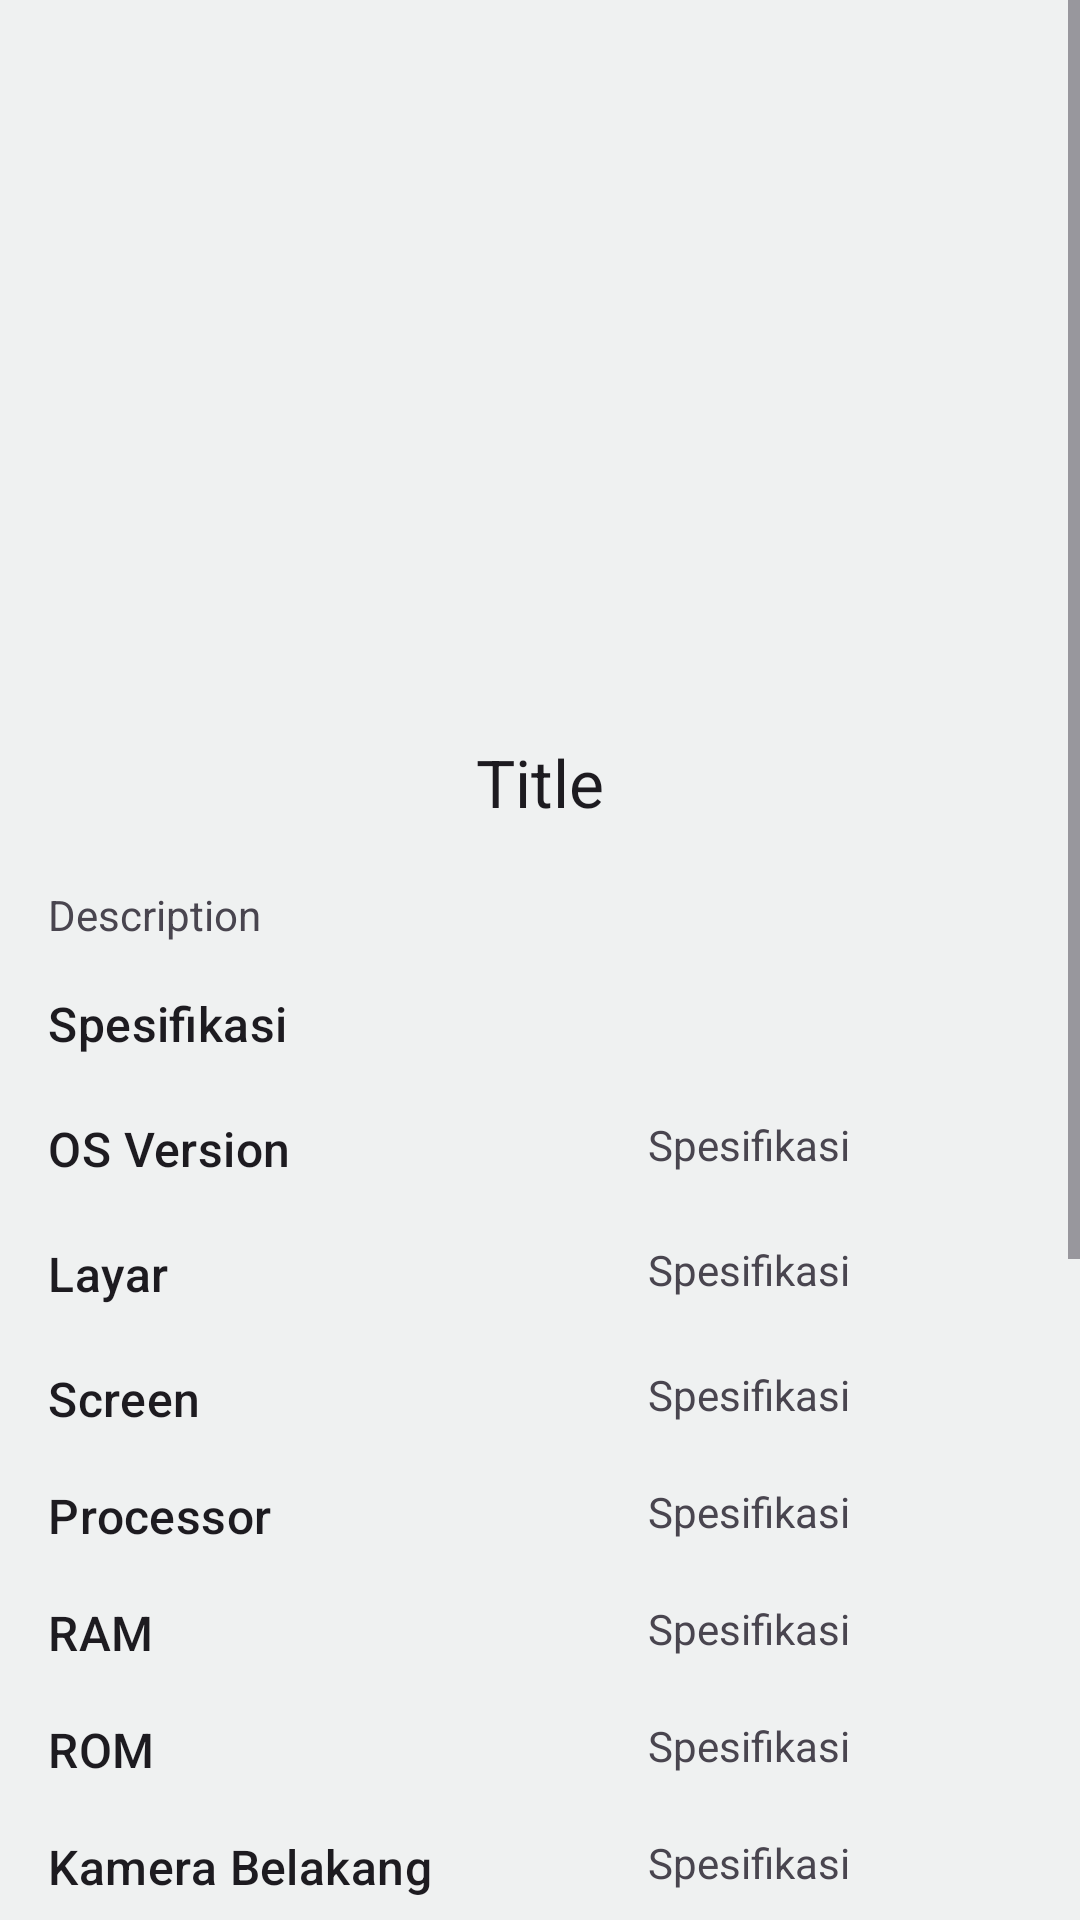

Android layout source for this screen:
<!-- AndroidManifest.xml: application theme Base.Theme.GamingPhoneList -->
<!-- res/layout/activity_detail_phone.xml -->
<?xml version="1.0" encoding="utf-8"?>
<ScrollView xmlns:android="http://schemas.android.com/apk/res/android"
    xmlns:app="http://schemas.android.com/apk/res-auto"
    xmlns:tools="http://schemas.android.com/tools"
    android:layout_width="match_parent"
    android:layout_height="match_parent"
    tools:context=".DetailPhoneActivity"
    android:fillViewport="true"
    android:background="@color/md_theme_light_inverseOnSurface">

    <androidx.constraintlayout.widget.ConstraintLayout
        android:layout_width="match_parent"
        android:layout_height="wrap_content"
        android:layout_marginLeft="16dp"
        android:layout_marginRight="16dp">

        <ImageView
            android:id="@+id/iv_phoneDetail"
            android:layout_width="wrap_content"
            android:layout_height="200dp"
            android:layout_marginTop="30dp"
            app:layout_constraintEnd_toEndOf="parent"
            app:layout_constraintStart_toStartOf="parent"
            app:layout_constraintTop_toTopOf="parent"
            tools:srcCompat="@tools:sample/avatars"
            android:contentDescription="@string/photo_description" />

        <TextView
            android:id="@+id/txt_titleDetail"
            android:layout_width="wrap_content"
            android:layout_height="wrap_content"
            android:textAppearance="?attr/textAppearanceTitleLarge"
            android:layout_marginTop="16dp"
            android:text="@string/title"
            app:layout_constraintEnd_toEndOf="@+id/iv_phoneDetail"
            app:layout_constraintStart_toStartOf="@+id/iv_phoneDetail"
            app:layout_constraintTop_toBottomOf="@+id/iv_phoneDetail" />

        <TextView
            android:id="@+id/txt_descriptionDetail"
            android:layout_width="match_parent"
            android:layout_height="wrap_content"
            android:layout_marginTop="20dp"
            android:justificationMode="inter_word"
            android:lineSpacingMultiplier="1.5"
            android:text="@string/description"
            app:layout_constraintStart_toStartOf="parent"
            app:layout_constraintTop_toBottomOf="@+id/txt_titleDetail" />

        <TextView
            android:id="@+id/txt_spesifikasi"
            android:layout_width="match_parent"
            android:layout_height="wrap_content"
            android:textAppearance="?attr/textAppearanceTitleMedium"
            android:layout_marginTop="16dp"
            android:text="@string/spesifikasi"
            app:layout_constraintStart_toStartOf="parent"
            app:layout_constraintTop_toBottomOf="@+id/txt_descriptionDetail" />

        <TextView
            android:id="@+id/txt_spek1"
            style="@style/txtSpekStyle.MeniumBold"
            android:text="@string/os_version"
            app:layout_constraintStart_toStartOf="parent"
            app:layout_constraintTop_toBottomOf="@+id/txt_spesifikasi" />

        <TextView
            android:id="@+id/txt_os_version"
            style="@style/txtSpekStyle"
            android:text="@string/spesifikasi"
            app:layout_constraintStart_toEndOf="@+id/txt_spek1"
            app:layout_constraintTop_toBottomOf="@+id/txt_spesifikasi" />

        <TextView
            android:id="@+id/textView6"
            style="@style/txtSpekStyle.MeniumBold"
            android:text="@string/layar"
            app:layout_constraintStart_toStartOf="parent"
            app:layout_constraintTop_toBottomOf="@+id/txt_spek1" />

        <TextView
            android:id="@+id/txt_layar"
            style="@style/txtSpekStyle"
            android:text="@string/spesifikasi"
            app:layout_constraintStart_toEndOf="@+id/textView6"
            app:layout_constraintTop_toBottomOf="@+id/txt_spek1" />

        <TextView
            android:id="@+id/textView8"
            style="@style/txtSpekStyle.MeniumBold"
            android:text="@string/screen"
            app:layout_constraintStart_toStartOf="parent"
            app:layout_constraintTop_toBottomOf="@+id/textView6" />

        <TextView
            android:id="@+id/txt_screen"
            style="@style/txtSpekStyle"
            android:text="@string/spesifikasi"
            app:layout_constraintStart_toEndOf="@+id/textView8"
            app:layout_constraintTop_toBottomOf="@+id/textView6" />

        <TextView
            android:id="@+id/textView10"
            style="@style/txtSpekStyle.MeniumBold"
            android:text="@string/processor"
            app:layout_constraintStart_toStartOf="parent"
            app:layout_constraintTop_toBottomOf="@+id/txt_screen" />

        <TextView
            android:id="@+id/txt_processor"
            style="@style/txtSpekStyle"
            android:text="@string/spesifikasi"
            app:layout_constraintStart_toEndOf="@+id/textView10"
            app:layout_constraintTop_toBottomOf="@+id/txt_screen" />

        <TextView
            android:id="@+id/textView12"
            style="@style/txtSpekStyle.MeniumBold"
            android:text="@string/ram"
            app:layout_constraintStart_toStartOf="parent"
            app:layout_constraintTop_toBottomOf="@+id/txt_processor" />

        <TextView
            android:id="@+id/txt_ram"
            style="@style/txtSpekStyle"
            android:text="@string/spesifikasi"
            app:layout_constraintStart_toEndOf="@+id/textView12"
            app:layout_constraintTop_toBottomOf="@+id/txt_processor" />

        <TextView
            android:id="@+id/textView14"
            style="@style/txtSpekStyle.MeniumBold"
            android:text="@string/rom"
            app:layout_constraintStart_toStartOf="parent"
            app:layout_constraintTop_toBottomOf="@+id/txt_ram" />

        <TextView
            android:id="@+id/txt_rom"
            style="@style/txtSpekStyle"
            android:text="@string/spesifikasi"
            app:layout_constraintStart_toEndOf="@+id/textView14"
            app:layout_constraintTop_toBottomOf="@+id/txt_ram" />

        <TextView
            android:id="@+id/textView16"
            style="@style/txtSpekStyle.MeniumBold"
            android:text="@string/kamera_belakang"
            app:layout_constraintStart_toStartOf="parent"
            app:layout_constraintTop_toBottomOf="@+id/txt_rom" />

        <TextView
            android:id="@+id/txt_kamera_belakang"
            style="@style/txtSpekStyle"
            android:text="@string/spesifikasi"
            app:layout_constraintStart_toEndOf="@+id/textView16"
            app:layout_constraintTop_toBottomOf="@+id/txt_rom" />

        <TextView
            android:id="@+id/textView20"
            style="@style/txtSpekStyle.MeniumBold"
            android:text="@string/kamera_utana_lainnya"
            app:layout_constraintStart_toStartOf="parent"
            app:layout_constraintTop_toBottomOf="@+id/textView16" />

        <TextView
            android:id="@+id/txt_kamera_utama_ln"
            style="@style/txtSpekStyle"
            android:text="@string/spesifikasi"
            app:layout_constraintStart_toEndOf="@+id/textView20"
            app:layout_constraintTop_toBottomOf="@+id/textView16" />

        <TextView
            android:id="@+id/textView21"
            style="@style/txtSpekStyle.MeniumBold"
            android:text="@string/kamera_depan"
            app:layout_constraintStart_toStartOf="parent"
            app:layout_constraintTop_toBottomOf="@+id/textView20" />

        <TextView
            android:id="@+id/txt_kamera_depan"
            style="@style/txtSpekStyle"
            android:text="@string/spesifikasi"
            app:layout_constraintStart_toEndOf="@+id/textView21"
            app:layout_constraintTop_toBottomOf="@+id/textView20" />

        <TextView
            android:id="@+id/textView23"
            style="@style/txtSpekStyle.MeniumBold"
            android:text="@string/nfc"
            app:layout_constraintStart_toStartOf="parent"
            app:layout_constraintTop_toBottomOf="@+id/textView21" />

        <TextView
            android:id="@+id/txt_nfc"
            style="@style/txtSpekStyle"
            android:text="@string/spesifikasi"
            app:layout_constraintStart_toEndOf="@+id/textView23"
            app:layout_constraintTop_toBottomOf="@+id/textView21" />

        <TextView
            android:id="@+id/textView25"
            style="@style/txtSpekStyle.MeniumBold"
            android:text="@string/usb"
            app:layout_constraintStart_toStartOf="parent"
            app:layout_constraintTop_toBottomOf="@+id/textView23" />

        <TextView
            android:id="@+id/txt_usb"
            style="@style/txtSpekStyle"
            android:text="@string/spesifikasi"
            app:layout_constraintStart_toEndOf="@+id/textView25"
            app:layout_constraintTop_toBottomOf="@+id/txt_nfc" />

        <TextView
            android:id="@+id/textView27"
            style="@style/txtSpekStyle.MeniumBold"
            android:text="@string/baterai"
            app:layout_constraintStart_toStartOf="parent"
            app:layout_constraintTop_toBottomOf="@+id/textView25" />

        <TextView
            android:id="@+id/txt_baterai"
            style="@style/txtSpekStyle"
            android:text="@string/spesifikasi"
            app:layout_constraintStart_toEndOf="@+id/textView27"
            app:layout_constraintTop_toBottomOf="@+id/textView25" />

        <Button
            android:id="@+id/btn_share"
            android:layout_width="wrap_content"
            android:layout_height="wrap_content"
            android:layout_marginTop="30dp"
            android:drawableLeft="@drawable/ic_share_action"
            android:padding="16dp"
            android:text="@string/share"
            app:layout_constraintEnd_toEndOf="parent"
            app:layout_constraintStart_toStartOf="parent"
            app:layout_constraintTop_toBottomOf="@+id/textView27" />

        <TextView
            android:layout_width="match_parent"
            android:layout_height="wrap_content"
            android:layout_marginTop="30dp"
            app:layout_constraintEnd_toEndOf="parent"
            app:layout_constraintStart_toStartOf="parent"
            app:layout_constraintTop_toBottomOf="@+id/btn_share"/>

    </androidx.constraintlayout.widget.ConstraintLayout>

</ScrollView>
<!-- resources referenced by this layout -->
<resources>
  <color name="md_theme_light_inverseOnSurface">#EFF1F1</color>
  <string name="baterai">Baterai</string>
  <string name="description">Description</string>
  <string name="kamera_belakang">Kamera Belakang</string>
  <string name="kamera_depan">Kamera Depan</string>
  <string name="kamera_utana_lainnya">Kamera Utanma Lainnya</string>
  <string name="layar">Layar</string>
  <string name="nfc">NFC</string>
  <string name="os_version">OS Version</string>
  <string name="photo_description">Gaming Phone</string>
  <string name="processor">Processor</string>
  <string name="ram">RAM</string>
  <string name="rom">ROM</string>
  <string name="screen">Screen</string>
  <string name="share">Share this content</string>
  <string name="spesifikasi">Spesifikasi</string>
  <string name="title">Title</string>
  <string name="usb">USB</string>
  <style name="txtSpekStyle">
          <item name="android:layout_width">200dp</item>
          <item name="android:layout_height">wrap_content</item>
          <item name="android:layout_marginTop">20dp</item>
      </style>
  <style name="txtSpekStyle.MeniumBold">
          <item name="android:textAppearance">?attr/textAppearanceTitleMedium</item>
      </style>
  <style name="ActionBar" parent="@style/Widget.AppCompat.ActionBar">
          <item name="background">@color/md_theme_light_inversePrimary</item>
      </style>
  <color name="md_theme_light_primary">#006973</color>
  <color name="md_theme_light_onPrimary">#FFFFFF</color>
  <color name="md_theme_light_primaryContainer">#95F1FF</color>
  <color name="md_theme_light_onPrimaryContainer">#001F24</color>
  <color name="md_theme_light_secondary">#4A6267</color>
  <color name="md_theme_light_onSecondary">#FFFFFF</color>
  <color name="md_theme_light_secondaryContainer">#CDE7EC</color>
  <color name="md_theme_light_onSecondaryContainer">#051F23</color>
  <color name="md_theme_light_tertiary">#525E7D</color>
  <color name="md_theme_light_onTertiary">#FFFFFF</color>
  <color name="md_theme_light_tertiaryContainer">#D9E2FF</color>
  <color name="md_theme_light_onTertiaryContainer">#0E1B37</color>
  <color name="md_theme_light_error">#BA1A1A</color>
  <color name="md_theme_light_errorContainer">#FFDAD6</color>
  <color name="md_theme_light_onError">#FFFFFF</color>
  <color name="md_theme_light_onErrorContainer">#410002</color>
  <color name="md_theme_light_background">#FAFDFD</color>
  <color name="md_theme_light_onBackground">#191C1D</color>
  <color name="md_theme_light_surface">#FAFDFD</color>
  <color name="md_theme_light_onSurface">#191C1D</color>
  <color name="md_theme_light_surfaceVariant">#DBE4E6</color>
  <color name="md_theme_light_onSurfaceVariant">#3F484A</color>
  <color name="md_theme_light_outline">#6F797A</color>
  <color name="md_theme_light_inverseSurface">#2E3132</color>
  <color name="md_theme_light_inversePrimary">#4FD8EA</color>
</resources>
